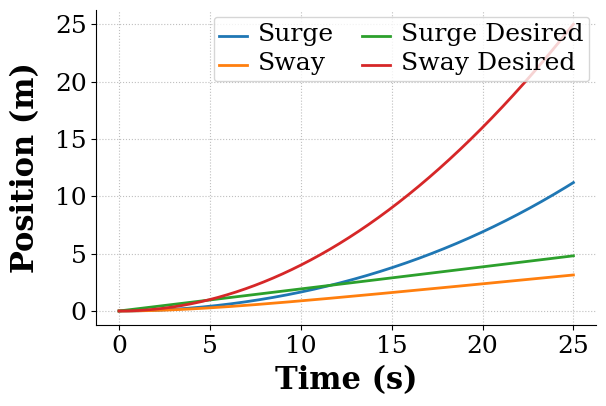

Python code for this plot:
#! /usr/bin/env python 

###############################################################################
# dp_mpc.py
#
# A dynamic positioning model predictive controller to take a reference
# trajectory and follow it with minimal error 
#
# Created: 01/24/2018
#   - Diana Tran
#   - dtt8105@louisiana.edu
#
###############################################################################
import numpy as np # General numerics
from scipy.integrate import odeint # Integration
from scipy.optimize import minimize # Optimization
import matplotlib.pyplot as plt # Plotting

# Define System Parameters
m = 23                  # mass (kg)
Xu_dot = -2.0           # kg
Yv_dot = -10.0          # kg
xg = 0.046              # x distance to COG (m)
Yr_dot = -0.0           # kgm
Iz = 1.76               # moment of inertia about z-axis (kgm^2)
Nr_dot = -1.0           # kgm^2/s
Xu = - 0.72253          # kg/s
Yv = - 0.88965          # kg/s
Yr = - 7.250            # kgm/s
Nv = 0.0313             # kgm/s
Nr = -1.900             # kgm^2/s
ly1 = 3.0
lx1 = 3.0
ly2 = 3.0
lx2 = 3.0

# Initial Position
x_init = 0.0                      # Initial surge position                 
x_dot_init = 0.0                  # Initial surge velocity
y_init = 0.0                      # Initial sway position  
y_dot_init = 0.0                  # Initial sway velocity
psi_init = 0.0                    # Initial yaw/heading angle position   
psi_dot_init = 0.0                # Initial yaw rate

# Initial Guess
alpha1_init = 30.0
alpha2_init = 90.0

# ODE solver parameters
abserr = 1.0e-9
relerr = 1.0e-9
max_step = 0.01
stoptime = 25
numpoints = 5001

# Set up time array
t = np.linspace(0.0, stoptime, numpoints)

# Set up the parameters for the input function
StartTime = 0.5            # Time the f(t) input will begin
T_amp = 2.0                # Amplitude of Disturbance force (N)

# Target trajectory
y_d = (t/5)**2
x_d = t/3**1.5

# This function defines the dynamics of our veseel, the equations of motion
# and the rate at which it changes position.
def dp_model(w, t, p):
   
    x, x_dot, y, y_dot, psi, psi_dot = w
    m, Xu_dot, Yv_dot, xg, Yr_dot, Iz, Nr_dot, Xu, Yv, Yr, Nv, Nr, StartTime, T_amp, alpha1, alpha2 = p

    # Create sysODE = (x, x_dot, y, y_dot, psi, psi_dot)
    sysODE = [x_dot,
              ((np.cos(psi) - np.sin(psi)) + tau_x(alpha1, alpha2, t, p) - (Xu * x_dot)) / (m-Xu_dot),
              y_dot,
              ((np.sin(psi) + np.cos(psi)) + tau_y(alpha1, alpha2, t, p) - ((-Yv - Yr) * y_dot)) / ((m - Yv_dot) + ((m * xg) - Yr_dot)),
              psi_dot,
              (tau_n(alpha1, alpha2, t, p) - ((-Nv - Nr)* psi_dot)) / (((m * xg) - Yr_dot) + (Iz - Nr_dot))]
              
    return sysODE

def tau_x(alpha1, alpha2, t, p):
    
    thrust_x=np.cos(alpha1)*F1(t,p) + np.cos(alpha2)*F2(t,p)
    
    return thrust_x
     
def tau_y(alpha1, alpha2, t, p):
    
    thrust_y=np.sin(alpha1)*F1(t,p) + np.sin(alpha2)*F2(t,p)
    
    return thrust_y
    
def tau_n(alpha1, alpha2, t, p):
    
    thrust_n=(-ly1*np.cos(alpha1) + lx1*np.sin(alpha1))*F1(t,p) + (-ly1*np.cos(alpha2) + lx1*np.sin(alpha2))*F2(t,p)
    
    return thrust_n

def F1(t,p):
    m, Xu_dot, Yv_dot, xg, Yr_dot, Iz, Nr_dot, Xu, Yv, Yr, Nv, Nr, StartTime, T_amp, alpha1, alpha2 = p
    f = T_amp * (t >= StartTime) * (t <= StartTime + 0.5)
    
    return f

def F2(t,p):
    m, Xu_dot, Yv_dot, xg, Yr_dot, Iz, Nr_dot, Xu, Yv, Yr, Nv, Nr, StartTime, T_amp, alpha1, alpha2 = p
    g = T_amp * (t >= StartTime) * (t <= StartTime + 0.5)
    
    return g

w0 = [x_init, x_dot_init, y_init, y_dot_init, psi_init, psi_dot_init]
    
alpha0 = [alpha1_init,alpha2_init]

def objective(X):
    
    alpha1,alpha2 = X
    p = [m, Xu_dot, Yv_dot, xg, Yr_dot, Iz, Nr_dot, Xu, Yv, Yr, Nv, Nr, StartTime, T_amp, alpha1, alpha2]    
    resp = odeint(dp_model,w0,t,args=(p,))
    error = np.sum((resp[:,0]-x_d[:])**2 + (resp[:,2]-y_d[:])**2)
    
    return error

res = minimize(objective,alpha0,options={'disp':True})
print(res)
alpha1_opt=res.x[0]
alpha2_opt=res.x[1]

print(alpha1_opt)
print(alpha2_opt)

w0 = [x_init, x_dot_init, y_init, y_dot_init, psi_init, psi_dot_init]

p = [m, Xu_dot, Yv_dot, xg, Yr_dot, Iz, Nr_dot, Xu, Yv, Yr, Nv, Nr, StartTime, T_amp, alpha1_opt, alpha2_opt] 

resp = odeint(dp_model,w0,t,args=(p,))

# Plot the surge and sway response
# Set the plot size - 3x2 aspect ratio is best
fig = plt.figure(figsize=(6, 4))
ax = plt.gca()
plt.subplots_adjust(bottom=0.17, left=0.17, top=0.96, right=0.96)

# Change the axis units to serif
plt.setp(ax.get_ymajorticklabels(),family='serif',fontsize=18)
plt.setp(ax.get_xmajorticklabels(),family='serif',fontsize=18)

ax.spines['right'].set_color('none')
ax.spines['top'].set_color('none')

ax.xaxis.set_ticks_position('bottom')
ax.yaxis.set_ticks_position('left')

# Turn on the plot grid and set appropriate linestyle and color
ax.grid(True,linestyle=':',color='0.75')
ax.set_axisbelow(True)

# Define the X and Y axis labels
plt.xlabel('Time (s)', family='serif', fontsize=22, weight='bold', labelpad=5)
plt.ylabel('Position (m)', family='serif', fontsize=22, weight='bold', labelpad=10)

# Plot the first element of resp for all time. It corresponds to the position.
plt.plot(t, resp[:,0], linewidth=2, linestyle = '-', label=r'Surge')
plt.plot(t, resp[:,2], linewidth=2, linestyle = '-', label=r'Sway')
plt.plot(t, x_d[:], linewidth=2, linestyle = '-', label=r'Surge Desired')
plt.plot(t, y_d[:], linewidth=2, linestyle = '-', label=r'Sway Desired')

# plt.xlim(0,25)
# plt.ylim(0,10)

# # Create the legend, then fix the fontsize
leg = plt.legend(loc='upper right', ncol = 2, fancybox=True)
ltext  = leg.get_texts()
plt.setp(ltext,family='serif',fontsize=18)

# Adjust the page layout filling the page using the new tight_layout command
plt.tight_layout(pad = 0.5)

plt.show() 